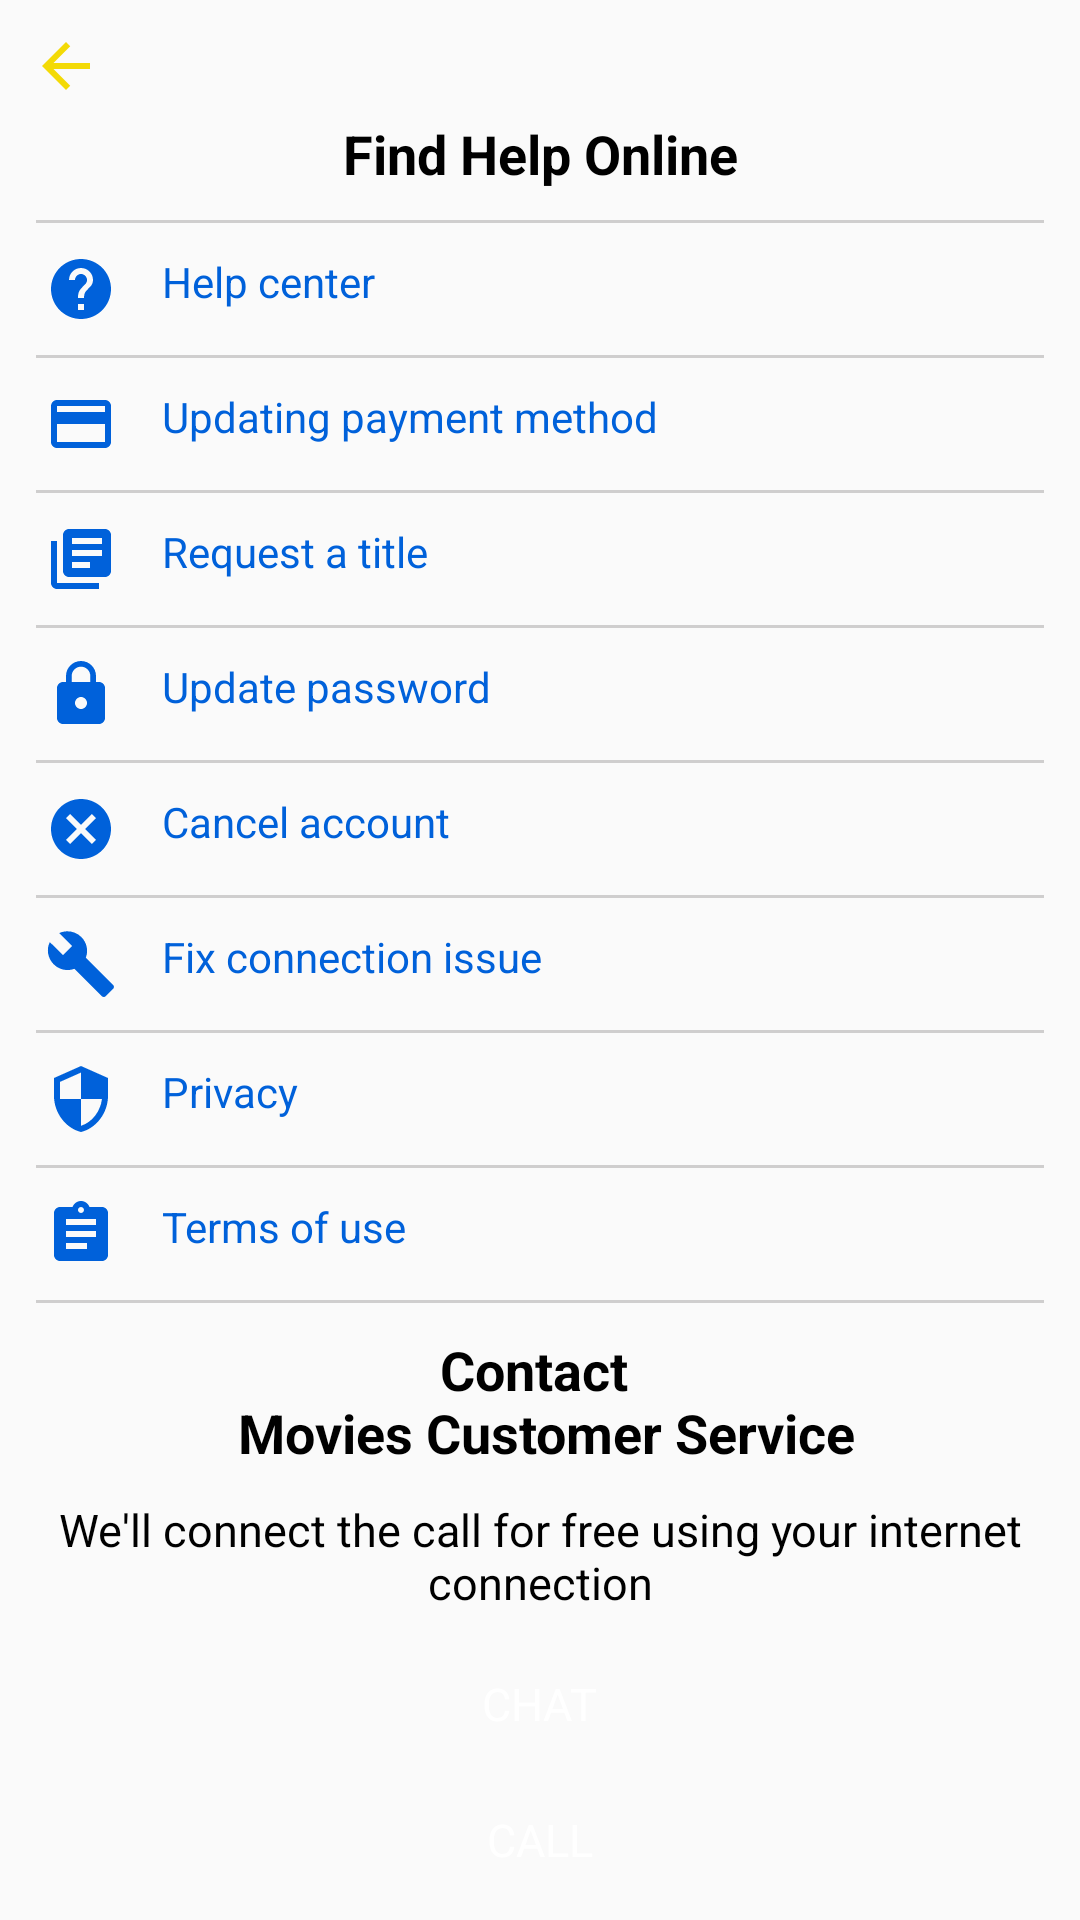

The Android layout XML behind this screen, and the referenced resources:
<!-- AndroidManifest.xml: application theme AppTheme -->
<!-- res/layout/activity_help_page.xml -->
<?xml version="1.0" encoding="utf-8"?>
<layout>
    <data>
        <variable
            name="clickHandler"
            type="com.movieapp.movieapp.HelpPage.HelpPageClickHandler" />
    </data>

    <LinearLayout xmlns:android="http://schemas.android.com/apk/res/android"
        xmlns:app="http://schemas.android.com/apk/res-auto"
        xmlns:tools="http://schemas.android.com/tools"
        android:layout_width="match_parent"
        android:layout_height="match_parent"
        android:orientation="vertical"
        android:padding="10dp"
        tools:context=".HelpPage">

        <LinearLayout
            android:layout_width="match_parent"
            android:layout_height="wrap_content"
            android:orientation="horizontal">

            <TextView
                android:layout_width="wrap_content"
                android:layout_height="wrap_content"
                android:onClick="@{clickHandler::onBackClick}"
                android:background="@drawable/ic_arrow"/>

        </LinearLayout>

        <TextView
            android:layout_width="match_parent"
            android:layout_height="wrap_content"
            android:gravity="center"
            android:text="@string/find_help_online"
            android:textStyle="bold"
            android:textColor="@color/black"
            android:padding="5dp"
            android:textSize="18sp"/>

        <View
            android:layout_width="match_parent"
            android:layout_height="1dp"
            android:layout_marginHorizontal="2dp"
            android:layout_marginVertical="5dp"
            android:background="@color/light_gray"/>

        <TextView
            android:layout_width="match_parent"
            android:layout_height="wrap_content"
            android:text="@string/help_center"
            android:textColor="@color/blue"
            android:padding="5dp"
            android:drawablePadding="15dp"
            android:drawableStart="@drawable/ic_help"/>

        <View
            android:layout_width="match_parent"
            android:layout_height="1dp"
            android:layout_marginHorizontal="2dp"
            android:layout_marginVertical="5dp"
            android:background="@color/light_gray"/>

        <TextView
            android:layout_width="match_parent"
            android:layout_height="wrap_content"
            android:text="@string/updating_payment_method"
            android:textColor="@color/blue"
            android:padding="5dp"
            android:drawablePadding="15dp"
            android:drawableStart="@drawable/ic_payment"/>

        <View
            android:layout_width="match_parent"
            android:layout_height="1dp"
            android:layout_marginHorizontal="2dp"
            android:layout_marginVertical="5dp"
            android:background="@color/light_gray"/>

        <TextView
            android:layout_width="match_parent"
            android:layout_height="wrap_content"
            android:text="@string/request_atitle"
            android:textColor="@color/blue"
            android:padding="5dp"
            android:drawablePadding="15dp"
            android:drawableStart="@drawable/ic_request_title"/>

        <View
            android:layout_width="match_parent"
            android:layout_height="1dp"
            android:layout_marginHorizontal="2dp"
            android:layout_marginVertical="5dp"
            android:background="@color/light_gray"/>

        <TextView
            android:layout_width="match_parent"
            android:layout_height="wrap_content"
            android:text="@string/update_password"
            android:textColor="@color/blue"
            android:padding="5dp"
            android:drawablePadding="15dp"
            android:drawableStart="@drawable/ic_lock"/>

        <View
            android:layout_width="match_parent"
            android:layout_height="1dp"
            android:layout_marginHorizontal="2dp"
            android:layout_marginVertical="5dp"
            android:background="@color/light_gray"/>

        <TextView
            android:layout_width="match_parent"
            android:layout_height="wrap_content"
            android:text="@string/cancel_account"
            android:textColor="@color/blue"
            android:padding="5dp"
            android:drawablePadding="15dp"
            android:drawableStart="@drawable/ic_cancel"/>

        <View
            android:layout_width="match_parent"
            android:layout_height="1dp"
            android:layout_marginHorizontal="2dp"
            android:layout_marginVertical="5dp"
            android:background="@color/light_gray"/>

        <TextView
            android:layout_width="match_parent"
            android:layout_height="wrap_content"
            android:text="@string/fix_connection_issue"
            android:textColor="@color/blue"
            android:padding="5dp"
            android:drawablePadding="15dp"
            android:drawableStart="@drawable/ic_fix"/>

        <View
            android:layout_width="match_parent"
            android:layout_height="1dp"
            android:layout_marginHorizontal="2dp"
            android:layout_marginVertical="5dp"
            android:background="@color/light_gray"/>

        <TextView
            android:layout_width="match_parent"
            android:layout_height="wrap_content"
            android:text="@string/privacy"
            android:textColor="@color/blue"
            android:padding="5dp"
            android:drawablePadding="15dp"
            android:drawableStart="@drawable/ic_security"/>

        <View
            android:layout_width="match_parent"
            android:layout_height="1dp"
            android:layout_marginHorizontal="2dp"
            android:layout_marginVertical="5dp"
            android:background="@color/light_gray"/>

        <TextView
            android:layout_width="match_parent"
            android:layout_height="wrap_content"
            android:text="@string/terms_of_use"
            android:textColor="@color/blue"
            android:padding="5dp"
            android:drawablePadding="15dp"
            android:drawableStart="@drawable/ic_assignment"/>

        <View
            android:layout_width="match_parent"
            android:layout_height="1dp"
            android:layout_marginHorizontal="2dp"
            android:layout_marginVertical="5dp"
            android:background="@color/light_gray"/>

        <TextView
            android:layout_width="match_parent"
            android:layout_height="wrap_content"
            android:gravity="center"
            android:textStyle="bold"
            android:text="@string/contact_n_movies_customer_service"
            android:textColor="@color/black"
            android:padding="5dp"
            android:textSize="18sp"/>

        <TextView
            android:layout_width="match_parent"
            android:layout_height="wrap_content"
            android:gravity="center"
            android:text="@string/we_well_connect_the_connect_for_free"
            android:textColor="@color/black"
            android:padding="5dp"
            android:textSize="15sp"/>

        <TextView
            android:layout_width="wrap_content"
            android:layout_height="wrap_content"
            android:background="@drawable/black_corner"
            android:layout_marginTop="5dp"
            android:gravity="center"
            android:layout_gravity="center"
            android:text="@string/chat"
            android:textColor="@color/white"
            android:textAllCaps="true"
            android:paddingVertical="10dp"
            android:paddingHorizontal="25dp"
            android:drawableStart="@drawable/ic_chat"
            android:drawablePadding="10dp"
            android:textSize="15sp"/>

        <TextView
            android:layout_width="wrap_content"
            android:layout_height="wrap_content"
            android:background="@drawable/black_corner"
            android:layout_marginTop="5dp"
            android:gravity="center"
            android:layout_gravity="center"
            android:text="@string/call"
            android:textColor="@color/white"
            android:textAllCaps="true"
            android:paddingVertical="10dp"
            android:paddingHorizontal="25dp"
            android:drawableStart="@drawable/ic_call"
            android:drawablePadding="10dp"
            android:textSize="15sp"/>

    </LinearLayout>

</layout>
<!-- resources referenced by this layout -->
<resources>
  <color name="black">#000000</color>
  <color name="blue">#0061DA</color>
  <color name="light_gray">#CFCECE</color>
  <color name="white">#ffffff</color>
  <!-- drawable ic_arrow (drawable) -->
  <vector android:height="24dp" android:tint="#F3DA06"
      android:viewportHeight="24" android:viewportWidth="24"
      android:width="24dp" xmlns:android="http://schemas.android.com/apk/res/android">
      <path android:fillColor="@android:color/white" android:pathData="M20,11H7.83l5.59,-5.59L12,4l-8,8 8,8 1.41,-1.41L7.83,13H20v-2z"/>
  </vector>
  <!-- drawable ic_cancel (drawable) -->
  <vector android:height="24dp" android:tint="#0061DA"
      android:viewportHeight="24" android:viewportWidth="24"
      android:width="24dp" xmlns:android="http://schemas.android.com/apk/res/android">
      <path android:fillColor="@android:color/white" android:pathData="M12,2C6.47,2 2,6.47 2,12s4.47,10 10,10 10,-4.47 10,-10S17.53,2 12,2zM17,15.59L15.59,17 12,13.41 8.41,17 7,15.59 10.59,12 7,8.41 8.41,7 12,10.59 15.59,7 17,8.41 13.41,12 17,15.59z"/>
  </vector>
  <!-- drawable ic_fix (drawable) -->
  <vector android:height="24dp" android:tint="#0061DA"
      android:viewportHeight="24" android:viewportWidth="24"
      android:width="24dp" xmlns:android="http://schemas.android.com/apk/res/android">
      <path android:fillColor="@android:color/white" android:pathData="M22.7,19l-9.1,-9.1c0.9,-2.3 0.4,-5 -1.5,-6.9 -2,-2 -5,-2.4 -7.4,-1.3L9,6 6,9 1.6,4.7C0.4,7.1 0.9,10.1 2.9,12.1c1.9,1.9 4.6,2.4 6.9,1.5l9.1,9.1c0.4,0.4 1,0.4 1.4,0l2.3,-2.3c0.5,-0.4 0.5,-1.1 0.1,-1.4z"/>
  </vector>
  <!-- drawable ic_payment (drawable) -->
  <vector android:height="24dp" android:tint="#0061DA"
      android:viewportHeight="24" android:viewportWidth="24"
      android:width="24dp" xmlns:android="http://schemas.android.com/apk/res/android">
      <path android:fillColor="@android:color/white" android:pathData="M20,4L4,4c-1.11,0 -1.99,0.89 -1.99,2L2,18c0,1.11 0.89,2 2,2h16c1.11,0 2,-0.89 2,-2L22,6c0,-1.11 -0.89,-2 -2,-2zM20,18L4,18v-6h16v6zM20,8L4,8L4,6h16v2z"/>
  </vector>
  <!-- drawable ic_security (drawable) -->
  <vector android:height="24dp" android:tint="#0061DA"
      android:viewportHeight="24" android:viewportWidth="24"
      android:width="24dp" xmlns:android="http://schemas.android.com/apk/res/android">
      <path android:fillColor="@android:color/white" android:pathData="M12,1L3,5v6c0,5.55 3.84,10.74 9,12 5.16,-1.26 9,-6.45 9,-12L21,5l-9,-4zM12,11.99h7c-0.53,4.12 -3.28,7.79 -7,8.94L12,12L5,12L5,6.3l7,-3.11v8.8z"/>
  </vector>
  <string name="call">Call</string>
  <string name="cancel_account">Cancel account</string>
  <string name="chat">Chat</string>
  <string name="contact_n_movies_customer_service">Contact \n Movies Customer Service</string>
  <string name="find_help_online">Find Help Online</string>
  <string name="fix_connection_issue">Fix connection issue</string>
  <string name="help_center">Help center</string>
  <string name="privacy">Privacy</string>
  <string name="request_atitle">Request a title</string>
  <string name="terms_of_use">Terms of use</string>
  <string name="update_password">Update password</string>
  <string name="updating_payment_method">Updating payment method</string>
  <string name="we_well_connect_the_connect_for_free">We\'ll connect the call for free using your internet connection</string>
  <style name="AppTheme" parent="Theme.AppCompat.Light.NoActionBar">
          
          <item name="colorPrimary">@color/colorPrimary</item>
          <item name="colorPrimaryDark">@color/colorPrimaryDark</item>
          <item name="colorAccent">@color/colorAccent</item>
      </style>
  <color name="colorPrimary">#6200EE</color>
  <color name="colorPrimaryDark">#1B1A1A</color>
  <color name="colorAccent">#F3DA06</color>
</resources>
